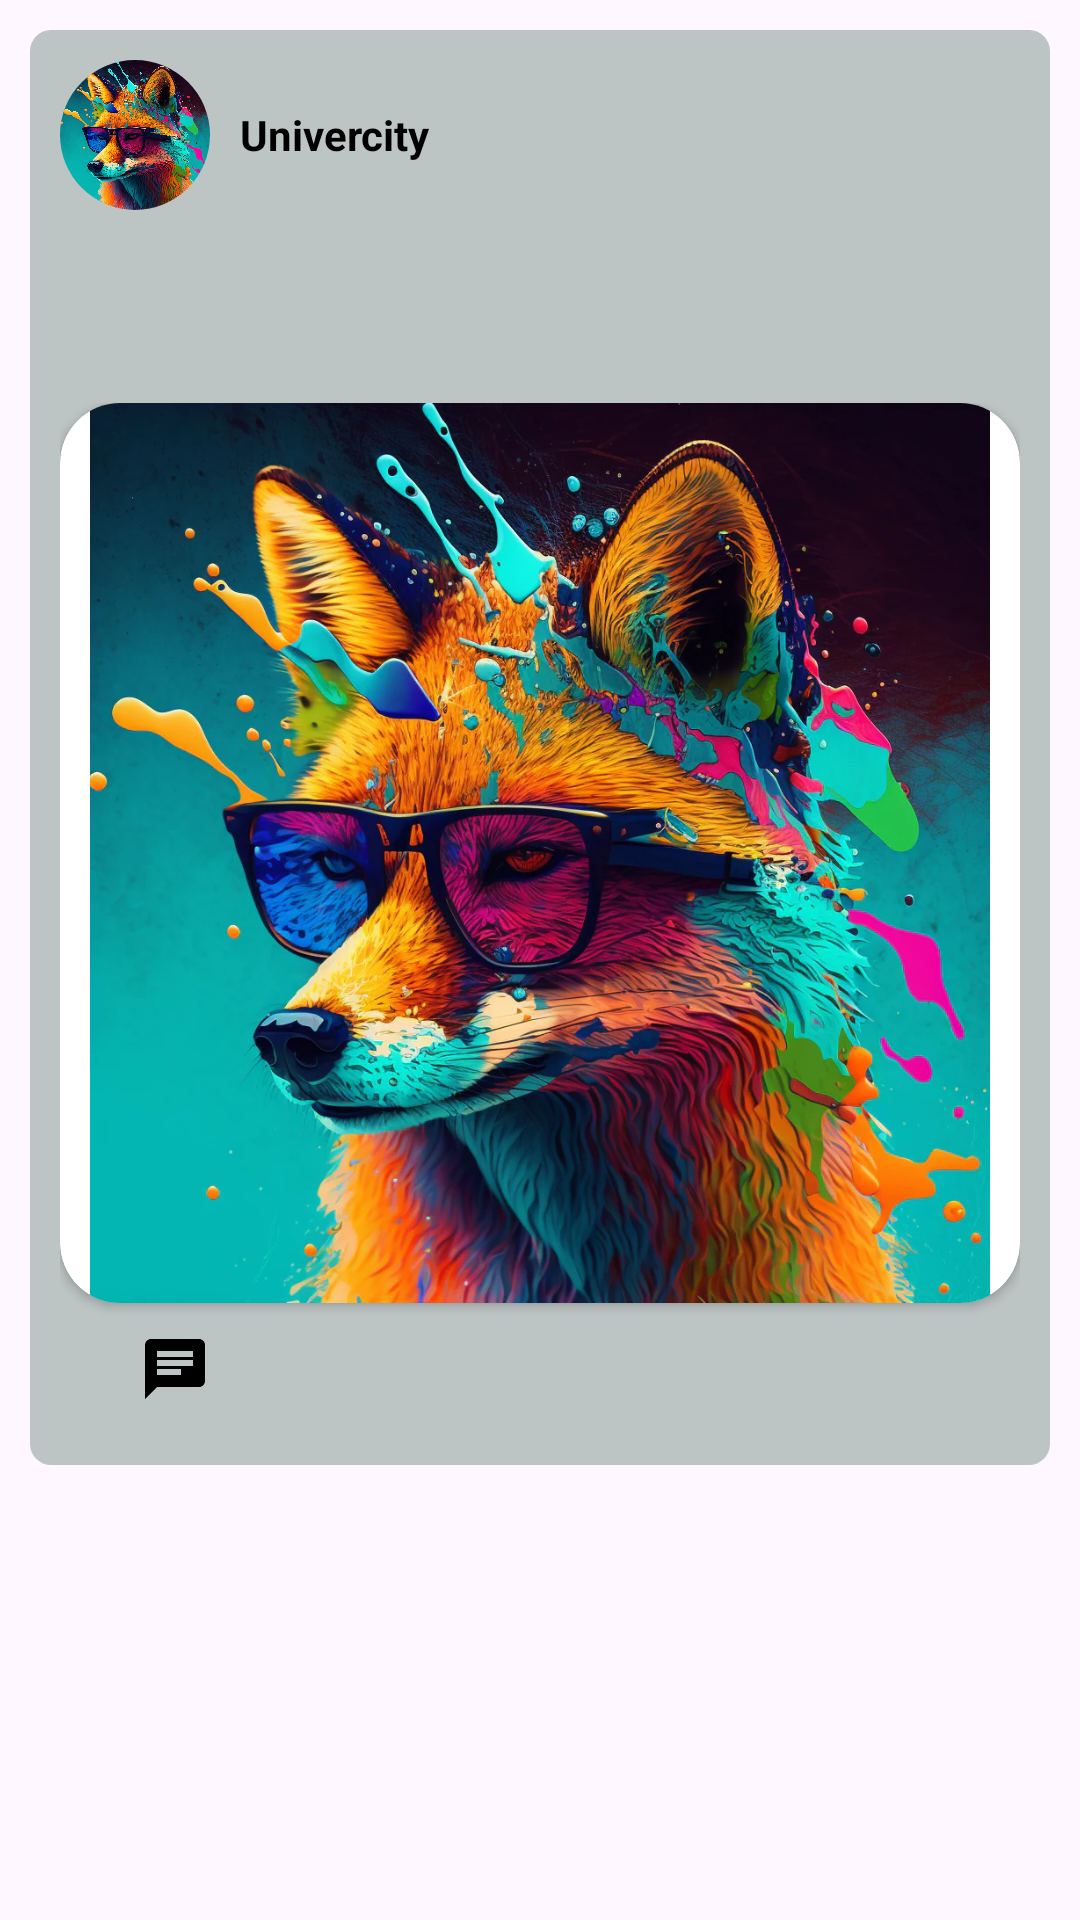

Produce the Android XML layout that renders to this screen, including the resource entries it uses.
<!-- AndroidManifest.xml: application theme Theme.EDBOOK -->
<!-- res/layout/home_design.xml -->
<?xml version="1.0" encoding="utf-8"?>
<LinearLayout xmlns:android="http://schemas.android.com/apk/res/android"
    android:layout_width="match_parent"
    android:layout_height="wrap_content"
    android:padding="10dp"
    xmlns:app="http://schemas.android.com/apk/res-auto">

    <LinearLayout
        android:layout_width="match_parent"
        android:layout_height="wrap_content"
        android:background="@drawable/postbox"
        android:orientation="vertical">

        <LinearLayout
            android:layout_width="wrap_content"
            android:layout_height="wrap_content"
            android:layout_margin="10dp">

            <com.google.android.material.imageview.ShapeableImageView
                android:id="@+id/profile"
                android:layout_width="50dp"
                android:layout_height="50dp"
                android:src="@drawable/fox"
                app:shapeAppearanceOverlay="@style/circle"/>

            <TextView
                android:id="@+id/name"
                android:layout_width="wrap_content"
                android:layout_height="wrap_content"
                android:text="Univercity"
                android:textColor="@color/black"
                android:textStyle="bold"
                android:layout_gravity="center"
                android:layout_marginLeft="10dp"/>

        </LinearLayout>

        <LinearLayout
            android:layout_width="match_parent"
            android:layout_height="wrap_content">

            <TextView
                android:layout_width="match_parent"
                android:layout_height="wrap_content"
                android:layout_margin="10dp"
                android:textSize="18dp"
                android:id="@+id/content"/>

        </LinearLayout>

        <LinearLayout
            android:layout_width="match_parent"
            android:layout_height="wrap_content"
            android:layout_margin="10dp"
            android:orientation="vertical">

            <androidx.cardview.widget.CardView
                android:layout_width="match_parent"
                android:layout_height="wrap_content"
                app:cardCornerRadius="20dp">

                <ImageView
                    android:id="@+id/post"
                    android:layout_width="match_parent"
                    android:layout_height="300dp"
                    android:src="@drawable/fox"/>

            </androidx.cardview.widget.CardView>

            <LinearLayout
                android:layout_width="match_parent"
                android:layout_height="match_parent">

                <ImageButton
                    android:id="@+id/like"
                    android:layout_width="wrap_content"
                    android:layout_height="wrap_content"
                    android:src="@drawable/baseline_heart_24"
                    android:backgroundTint="@android:color/transparent"/>

                <TextView
                    android:id="@+id/likec"
                    android:layout_width="wrap_content"
                    android:layout_height="wrap_content"
                    android:textColor="@color/black"
                    android:layout_marginTop="10dp"
                    android:layout_marginStart="-10dp"/>

                <ImageButton
                    android:id="@+id/commentid"
                    android:layout_width="wrap_content"
                    android:layout_height="wrap_content"
                    android:src="@drawable/baseline_chat_24"
                    android:backgroundTint="@android:color/transparent"/>

            </LinearLayout>

        </LinearLayout>

    </LinearLayout>

</LinearLayout>
<!-- resources referenced by this layout -->
<resources>
  <color name="black">#FF000000</color>
  <!-- drawable baseline_chat_24 (drawable) -->
  <vector android:autoMirrored="true" android:height="24dp"
      android:tint="#000000" android:viewportHeight="24"
      android:viewportWidth="24" android:width="24dp" xmlns:android="http://schemas.android.com/apk/res/android">
      <path android:fillColor="@android:color/white"
          android:pathData="M20,2L4,2c-1.1,0 -1.99,0.9 -1.99,2L2,22l4,-4h14c1.1,0 2,-0.9 2,-2L22,4c0,-1.1 -0.9,-2 -2,-2zM6,9h12v2L6,11L6,9zM14,14L6,14v-2h8v2zM18,8L6,8L6,6h12v2z"/>
  </vector>
  <!-- drawable fox: webp bitmap (drawable, 213538 bytes) -->
  <!-- drawable postbox (drawable) -->
  <?xml version="1.0" encoding="utf-8"?>
  <shape xmlns:android="http://schemas.android.com/apk/res/android"
      android:shape="rectangle">
  <solid
      android:color="@color/lightgray"/>
      <corners
          android:radius="7dp"/>
  
  </shape>
  <style name="circle">
          <item name="cornerSize">50%</item>
      </style>
  <style name="Theme.EDBOOK" parent="Base.Theme.EDBOOK" />
  <color name="lightgray">#BDC5C4</color>
  <style name="Base.Theme.EDBOOK" parent="Theme.Material3.DayNight.NoActionBar">
          
          <item name="colorPrimary">@color/blue</item>
          <item name="colorPrimaryVariant">@color/blue</item>
          <item name="colorOnPrimary">@color/blue</item>
  
          <item name="colorSecondary">@color/white</item>
          <item name="colorSecondaryVariant">@color/white</item>
          <item name="colorOnSecondary">@color/white</item>
  
          <item name="android:statusBarColor">@color/black</item>
      </style>
  <color name="blue">#277994</color>
  <color name="white">#FFFFFFFF</color>
</resources>
